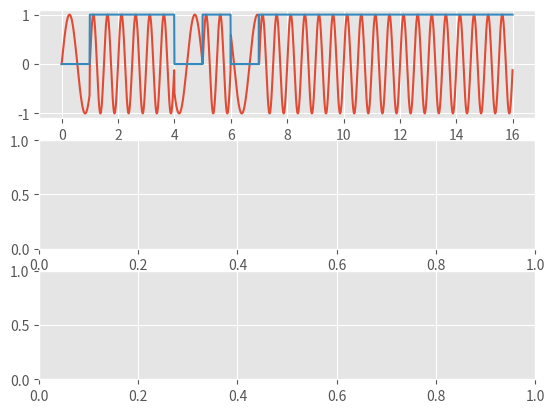

The script that saved this image:
"""
---> Author : Gautham J.S
---> 18-April-2020
---> FSK Modulation and demodulation - Assignment 4, Digital Communiction

The Following code shows FSK modulation and demodulation process with an arbitary 16 bit digital Input and 2 more inputs : frequency correesponding to bit 1 and another for bit 0
The Stepwise explanation is given before significant lines in code.

This code is not plagerized and was written purely logically by Myself with the best of my knowledge.
"""

import matplotlib.pyplot as plt
import numpy as np
import random
from matplotlib import style

style.use("ggplot")
from scipy.fftpack import fft, fftfreq, ifft

def CFSkgen(inpSig, fskFreq1, fskFreq2):
    # create a time domain from 0 to length of input(bit length) in intervals of 0.01....thus total of 100 samples per bit...hence 1600 samples for 16 bit data.
    timepd = np.arange(0, len(inpSig), 1/1.2)

    # init arrays mainsig to store output FSK and adjsig array which stores same data as input signal but sampled at 100 samples/bit to plot with timepd
    # lval is just a constant used to iteratively jump 100 samples to next bit at every next iteration, thus looping 16 times for 16 bits.
    mainsig = []
    lval = 0
    adjsig = []

    for i in range(0, len(inpSig)):
        # this loop iterates 16 times for each bit
        for j in range(lval, lval + 100):
            # this loop iterates 100 times for each bit (once for each sample)
            if inpSig[i] == 1:
                # append sinewave with frequency fskFreq1 for bit 1 --- 100 samples
                mainsig.append(np.sin(2 * np.pi * fskFreq1 * timepd[j]))
            else:
                # append sinewave with frequence fskFreq2 for bit 0 --- 100 samples
                mainsig.append(np.sin(2 * np.pi * fskFreq2 * timepd[j]))
            
            adjsig.append(inpSig[i])
            lval += 1
    return timepd, mainsig, adjsig


def FSkgen(inpSig, fskFreq1, fskFreq2):
    # create a time domain from 0 to length of input(bit length) in intervals of 0.01....thus total of 100 samples per bit...hence 1600 samples for 16 bit data.
    timepd = np.arange(0, len(inpSig), 0.01)

    # init arrays mainsig to store output FSK and adjsig array which stores same data as input signal but sampled at 100 samples/bit to plot with timepd
    # lval is just a constant used to iteratively jump 100 samples to next bit at every next iteration, thus looping 16 times for 16 bits.
    mainsig = []
    lval = 0
    adjsig = []

    for i in range(0, len(inpSig)):
        # this loop iterates 16 times for each bit
        for j in range(lval, lval + 100):
            # this loop iterates 100 times for each bit (once for each sample)
            if inpSig[i] == 1:
                # append sinewave with frequency fskFreq1 for bit 1 --- 100 samples
                mainsig.append(np.sin(2 * np.pi * fskFreq1 * timepd[j]))
            else:
                # append sinewave with frequence fskFreq2 for bit 0 --- 100 samples
                mainsig.append(np.sin(2 * np.pi * fskFreq2 * timepd[j]))
            adjsig.append(inpSig[i])
            lval += 1
    return timepd, mainsig, adjsig


def FSKdemod(FSKsig):
    sample_duration = len(FSKsig) / 16
    i = 0
    # initializing crosscount array to count the number of zero crossings per bit duration(100 samples) and bitstream array to store output demodulated 16 bits
    cross_count = []
    bitstream = []

    while i < len(FSKsig):
        zero_cross = []

        # reference frame is a frame of continous sampled FSK data representing one bit of 16 bit representation---frames of 100 samples each
        ref_frame = FSKsig[int(i) : int(i + sample_duration)]

        # iterating through the frame , note that we exclude last and first indices...i'll get back to that
        for x in range(1, len(ref_frame) - 1):

            # checking prev and next element to detect zero crossing... this is where the excluded last and first indices are taken in, iteratively going thru [i-1] & [i+1] each step
            if np.logical_and(
                ref_frame[x - 1] < 0, ref_frame[x + 1] > 0
            ) or np.logical_and(ref_frame[x - 1] > 0, ref_frame[x + 1] < 0):
                zero_cross.append(round(ref_frame[x], 2))
            else:
                pass
        cross_count.append(len(zero_cross))
        i += sample_duration

    # through trial and error its estimated that there will be more than 5 zero crossings for bit 1, Thersholding crosscount and setting bit values of bitstream accordingly
    # The threshold can be determined more accurately using statistical methods but i decided to omit this step and hardcode instead
    for k in range(0, len(cross_count)):
        if cross_count[k] < 5:
            bitstream.append(0)
        else:
            bitstream.append(1)

    return bitstream


# def main():

# generating random 16 bit input
bitlen = 16
# inpSig = [random.randint(0,1) for x in range(0,bitlen)]
inpSig = [0, 1, 1, 1, 0, 1, 0, 1, 1, 1, 1, 1, 1, 1, 1, 1]
#inpSig = [1, 0, 0, 0, 0, 0, 0, 0, 0, 0, 0, 0, 0, 0, 0, 0]
print("\nthe input binary sequence is : {}\n".format(inpSig))

# compute FSK of input signal with fskFreq1 for bit1 as 2Hz, fskFreq2 for  bit2 as 0.9Hz...frequencies chosen for better visibility in plots
timepd, mainsig, adjsig = FSkgen(inpSig, 2, 0.9)
time = np.linspace(0, 16, 1600, endpoint=True)

# compute Frequency domain of the FSK signal
# fftsig = fft(mainsig, time.size)
# fft_dB = 20*np.log(fftsig)
# time_step = 1/len(fftsig)
# freqarr = np.linspace(0.0, 1.0/(2.0*(16/1600)), time.size//2)

# Demodulate the FSK signal
det_Bits = FSKdemod(mainsig)
bitPlot = []
# scale detected bits to the same length as timepd...100 samples/bit...1600 samples
for bit in det_Bits:
    for x in range(0, 100):
        bitPlot.append(bit)

# amp = np.abs(fftsig)
# fftplot = (2/amp.size)*amp[0:amp.size//2]

# Plotting the signals
fig, axs = plt.subplots(3)
axs[0].plot(timepd, mainsig, label="FSK")
axs[0].set_xticks = np.arange(0.50, 101, 20)

# Ticks auf der x-Achse in 0.5er Schritten setzen
# np.arange(start, stop, step) erzeugt die gewünschten Werte
#axs[0].set_xticks(np.arange(0, 16 + 1, 1/1.2))

axs[0].plot(timepd, adjsig, label="Binary Input")
# axs[0].set_title("FSK Plot")
# axs[1].plot(freqarr, fftplot,label='Frequency spectrum of FSK')
# axs[1].set_title("FFT of FSK Signal")
# ind = np.argpartition(fftplot,-2)[-2:]
# style = dict(size=10, color="gray")
# for i in list(ind):
#    axs[1].text(freqarr[i],fftplot[i],'Freq :: {}'.format(freqarr[i]),**style)

# axs[2].plot(timepd, bitPlot, label="Demodulated Binary Signal")
# axs[2].set_title("Demodulated Signal")
# axs[0].legend()
# axs[1].legend()
# axs[2].legend()
plt.show()
# if __name__ == "__main__":
#    main()

# %%
